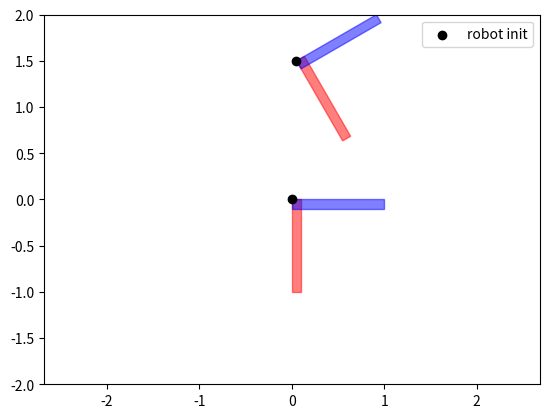

This figure's Python source:
import numpy as np
from math import cos, sin
import matplotlib.patches as mpatches
import matplotlib.pyplot as plt
from scipy.spatial import ConvexHull


class L_shaped_robot:
    def __init__(self, indx, model=None, init_state=None, rects=None, size=None,
                 mode='size', center_mode='overlap', step_time=0.1, goal=np.zeros((2, 1)), goal_margin=0.3):
        self.id = indx
        self.model = model
        self.init_state = init_state
        self.step_time = step_time
        self.goal = goal
        self.goal_margin = goal_margin
        self.mode = mode
        self.center_mode = center_mode  # 'overlap' or 'vertex'
        self.current_state = None
        self.A_init = None
        self.a_init = None
        self.B_init = None
        self.b_init = None
        self.G_init = None
        self.g_init = None

        if mode == 'size':
            self.rect_length, self.rect_width = size
            self.init_vertices = self._build_L_shape_from_size_vertex()
        elif mode == 'vertices':
            if center_mode == 'vertex':
                self.init_vertices = self._normalize_to_vertex(rects)
            else:
                self.init_vertices = self._normalize_to_center(rects)
        else:
            raise ValueError("Mode must be either 'size' or 'vertices'")

        self.vertices = None
        self.init_vertices_consider_theta = None
        self.initialize_vertices()

    def _build_L_shape_from_size_vertex(self):
        """Build L-shape with shared vertex at origin (0,0)"""
        l, w = self.rect_length, self.rect_width

        # Vertical rectangle starts at (0, 0), goes up
        rect_A = [[0, 0], [w, 0], [w, l], [0, l]]

        # Horizontal rectangle starts at (0, 0), goes right
        rect_B = [[0, 0], [l, 0], [l, w], [0, w]]

        return [rect_A, rect_B]

    def _normalize_to_vertex(self, rects, tol=1e-6):
        """Shift so that the shared vertex of two rectangles is at origin"""
        shared = self._find_common_vertex(rects[0], rects[1], tol=tol)
        if shared is None:
            raise ValueError("No shared vertex found between rectangles")
        shifted = []
        for rect in rects:
            shifted.append([[x - shared[0], y - shared[1]] for (x, y) in rect])
        return shifted

    def _find_common_vertex(self, rect1, rect2, tol=1e-6):
        """Find a shared vertex between two rectangles (within tolerance)"""
        for v1 in rect1:
            for v2 in rect2:
                if np.linalg.norm(np.array(v1) - np.array(v2)) < tol:
                    return v1
        return None

    def initialize_vertices(self):
        """Rotate and translate L-shape according to init_state"""
        x, y, theta = self.init_state
        transformed = []
        for rect in self.init_vertices:
            new_rect = [self._rotate_and_translate(pt, theta, x, y) for pt in rect]
            transformed.append(new_rect)
        self.vertices = transformed
        self.init_vertices_consider_theta = transformed

    def _rotate_and_translate(self, pt, theta, dx, dy):
        """Rotate point around origin and translate"""
        R = np.array([[np.cos(theta), -np.sin(theta)],
                      [np.sin(theta),  np.cos(theta)]])
        pt = np.array(pt)
        return (R @ pt + np.array([dx, dy])).tolist()

    def get_bounds(self, vertices):
        vertices = np.array(vertices)
        x_min, x_max = vertices[:, 0].min(), vertices[:, 0].max()
        y_min, y_max = vertices[:, 1].min(), vertices[:, 1].max()
        return x_min, x_max, y_min, y_max

    def get_center(self, rects):
        rect1 = rects[0]
        rect2 = rects[1]
        x1_min, x1_max, y1_min, y1_max = self.get_bounds(rect1)
        x2_min, x2_max, y2_min, y2_max = self.get_bounds(rect2)

        x_overlap_min = max(x1_min, x2_min)
        x_overlap_max = min(x1_max, x2_max)
        y_overlap_min = max(y1_min, y2_min)
        y_overlap_max = min(y1_max, y2_max)

        center_theta = 0
        if x_overlap_min < x_overlap_max and y_overlap_min < y_overlap_max:
            return (x_overlap_min + x_overlap_max)/2, (y_overlap_min + y_overlap_max)/2, center_theta
        else:
            return None

    def get_vertices_at_relative_state(self, relative_state):
        """
        Get the transformed vertices if the robot moves from init_state by (dx, dy, dtheta).
        relative_state: [dx, dy, dtheta]
        """
        dx, dy, dtheta = relative_state
        x0, y0, theta0 = self.init_state

        # Rotate the delta position by theta0 (rotate in world frame)
        R0 = np.array([
            [np.cos(theta0), -np.sin(theta0)],
            [np.sin(theta0),  np.cos(theta0)]
        ])
        delta_pos = R0 @ np.array([dx, dy])

        # Final state
        new_x = x0 + delta_pos[0]
        new_y = y0 + delta_pos[1]
        new_theta = theta0 + dtheta

        # Apply this transformation to the shape
        transformed = []
        for rect in self.init_vertices:
            new_rect = [self._rotate_and_translate(pt, new_theta, new_x, new_y) for pt in rect]
            transformed.append(new_rect)

        return transformed

    def get_vertices_at_absolute_state(self, absolute_state):
        """Get the transformed vertices if robot is placed at absolute pose (x, y, theta)"""
        x, y, theta = absolute_state
        transformed = []
        for rect in self.init_vertices:
            new_rect = [self._rotate_and_translate(pt, theta, x, y) for pt in rect]
            transformed.append(new_rect)
        return transformed

    def get_h_form_rot_trans(self, s):
        p = s[:2].reshape(2, 1)
        theta = s[2]

        Rotation_matrix = np.array([
            [np.cos(theta), -np.sin(theta)],
            [np.sin(theta),  np.cos(theta)]
        ])

        A_new = self.A_init @ Rotation_matrix.T
        a_new = self.a_init + self.A_init @ Rotation_matrix.T @ p
 
        B_new = self.B_init @ Rotation_matrix.T
        b_new = self.b_init + self.B_init @ Rotation_matrix.T @ p

        return A_new, a_new, B_new, b_new


if __name__ == '__main__':
    # robot = L_shaped_robot(
    # indx=0,
    # init_state=[1.0, 1.0, np.pi/6],
    # size=(1.0, 0.2),  # length=1.0, width=0.2
    # mode='size'
    # )
    # print(robot.vertices)

    # rect_A = [[0.0, 0.0], [0.1, 0.0], [0.1, 0.9], [0.0, 0.9]]   # vertical part
    # rect_B = [[0.0, 0.0], [0.9, 0.0], [0.9, 0.1], [0.0, 0.1]]   # horizontal part

    rect_A = [[0.0, 0.0], [0.0, -1.0], [0.1, -1.0], [0.1, 0.0]]  # vertical part
    rect_B = [[0.0, 0.0], [0.0, -0.1], [1.0, -0.1], [1.0, 0.0]]  # horizontal part
    
    robot = L_shaped_robot(
        indx=0,
        init_state=[0.0, 0.0, 0.0],  # move shared corner to (1.0, 1.0)
        rects=[rect_A, rect_B],
        mode='vertices',
        center_mode='vertex'
    )


    # plot
    fig, ax = plt.subplots()
    poly_A = mpatches.Polygon(robot.vertices[0], alpha=0.5, color='red')
    ax.add_patch(poly_A)
    poly_B = mpatches.Polygon(robot.vertices[1], alpha=0.5, color='blue')
    ax.add_patch(poly_B)

    # plot the rotation center
    plt.scatter(robot.init_state[0], robot.init_state[1], c='black', marker='o', label='robot init')

    plt.axis('equal')
    plt.legend()
    plt.xlim(-2, 2)
    plt.ylim(-2, 2)

    absolute_move = [0.05, 1.5, np.pi/6]  # Move forward by 0.5 in robot's x direction and rotate 30 degrees more
    moved_vertices = robot.get_vertices_at_absolute_state(absolute_move)

    poly_A = mpatches.Polygon(moved_vertices[0], alpha=0.5, color='red')
    ax.add_patch(poly_A)
    poly_B = mpatches.Polygon(moved_vertices[1], alpha=0.5, color='blue')
    ax.add_patch(poly_B)
    plt.scatter(absolute_move[0], absolute_move[1], c='black', marker='o', label='robot init')

    plt.show()
